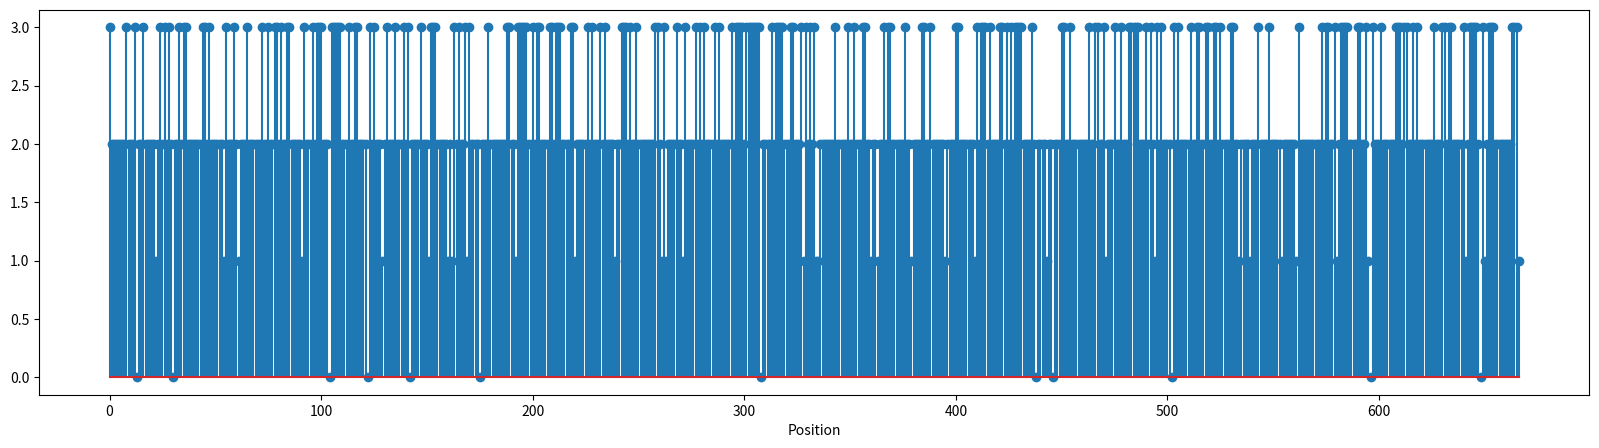

This chart was generated by the following Python code:
import os, re
import pandas as pd
import numpy as np
import matplotlib.pyplot as plt
import seaborn as sns
from textwrap import wrap



old_seq = 'ATGGGGCAAACTAAAAGTAAAATTAAAAGTAAATATGCCTCTTATCTCAGCTTTATTAAAATTCTTTTAAAAAGAGGGGGAGTTAAAGTATCTACAAAAAATCTAATCAAGCTATTTCAAATAATAGAACAATTTTGCCCATGGTTTCCAGAACAAGGAACTTTAGATCTAAAAGATTGGAAAAGAATTGGTAAGGAACTAAAACAAGCAGGTAGGAAGGGTAATATCATTCCACTTACAGTATGGAATGATTGGGCCATTATTAAAGCAGCTTTAGAACCATTTCAAACAGAAGAAGATAGCGTTTCAGTTTCTGATGCCCCTGGAAGCTGTATAATAGATTGTAATGAAAACACAAGGAAAAAATCCCAGAAAGAAACGGAAGGTTTACATTGCGAATATGTAGCAGAGCCGGTAATGGCTCAGTCAACGCAAAATGTTGACTATAATCAATTACAGGAGGTGATATATCCTGAAACGTTAAAATTAGAAGGAAAAGGTCCAGAATTAGTGGGGCCATCAGAGTCTAAACCACGAGGCACAAGTCCTCTTCCAGCAGGTCAGGTGCCCGTAACATTACAACCTCAAAAGCAGGTTAAAGAAAATAAGACCCAACCGCCAGTAGCCTATCAATACTGGCCTCCGGCTGAACTTCAGTATCGGCCACCCCCAGAAAGTCAGTATGGATATCCAGGAATGCCCCCAGCACCACAGGGCAGGGCGCCATACCCTCAGCCGCCCACTAGGAGACTTAATCCTACGGCACCACCTAGTAGACAGGGTAGTGAATTACATGAAATTATTGATAAATCAAGAAAGGAAGGAGATACTGAGGCATGGCAATTCCCAGTAACGTTAGAACCGATGCCACCTGGAGAAGGAGCCCAAGAGGGAGAGCCTCCCACAGTTGAGGCCAGATACAAGTCTTTTTCGATAAAAATGCTAAAAGATATGAAAGAGGGAGTAAAACAGTATGGACCCAACTCCCCTTATATGAGGACATTATTAGATTCCATTGCTCATGGACATAGACTCATTCCTTATGATTGGGAGATTCTGGCAAAATCGTCTCTCTCACCCTCTCAATTTTTACAATTTAAGACTTGGTGGATTGATGGGGTACAAGAACAGGTCCGAAGAAATAGGGCTGCCAATCCTCCAGTTAACATAGATGCAGATCAACTATTAGGAATAGGTCAAAATTGGAGTACTATTAGTCAACAAGCATTAATGCAAAATGAGGCCATTGAGCAAGTTAGAGCTATCTGCCTTAGAGCCTGGGAAAAAATCCAAGACCCAGGAAGTACCTGCCCCTCATTTAATACAGTAAGACAAGGTTCAAAAGAGCCCTATCCTGATTTTGTGGCAAGGCTCCAAGATGTTGCTCAAAAGTCAATTGCCGATGAAAAAGCCCGTAAGGTCATAGTGGAGTTGATGGCATATGAAAACGCCAATCCTGAGTGTCAATCAGCCATTAAGCCATTAAAAGGAAAGGTTCCTGCAGGATCAGATGTAATCTCAGAATATGTAAAAGCCTGTGATGGAATCGGAGGAGCTATGCATAAAGCTATGCTTATGGCTCAAGCAATAACAGGAGTTGTTTTAGGAGGACAAGTTAGAACATTTGGAGGAAAATGTTATAATTGTGGTCAAATTGGTCACTTAAAAAAGAATTGCCCAGTCTTAAACAAACAGAATATAACTATTCAAGCAACTACAACAGGTAGAGAGCCACCTGACTTATGTCCAAGATGTAAAAAAGGAAAACATTGGGCTAGTCAATGTCGTTCTAAATTTGATAAAAATGGGCAACCATTGTCGGGAAACGAGCAAAGGGGCCAGCCTCAGGCCCCACAACAAACTGGGGCATTCCCAATTCAGCCATTTGTTCCTCAGGGTTTTCAGGGACAACAACCCCCACTGTCCCAAGTGTTTCAGGGAATAAGCCAGTTACCACAATACAACAATTGTCCCCCGCCACAAGCGGCAGTGCAGCAGTAG'
new_seq = 'ATGGGCCAGACCAAGAGCAAGATCAAAAGCAAGTACGCCAGCTACCTGAGCTTCATCAAGATCCTGCTGAAGAGAGGCGGAGTGAAAGTGAGCACCAAGAATCTGATCAAGCTCTTCCAGATCATCGAGCAGTTTTGCCCCTGGTTCCCTGAGCAGGGCACCCTGGATCTGAAGGACTGGAAGCGGATCGGCAAAGAACTGAAGCAGGCCGGCCGGAAGGGCAACATCATCCCTCTTACAGTGTGGAACGACTGGGCCATCATCAAGGCCGCCCTGGAACCTTTCCAGACAGAGGAAGATAGCGTGTCTGTCAGCGATGCCCCTGGAAGCTGCATCATTGATTGCAACGAAAACACCAGAAAGAAGAGTCAGAAGGAAACCGAGGGCCTGCACTGCGAGTACGTGGCAGAACCTGTCATGGCCCAGAGCACCCAGAACGTGGACTACAACCAGCTGCAGGAGGTGATTTACCCCGAGACTCTGAAGCTGGAAGGTAAAGGCCCCGAACTGGTGGGCCCTTCTGAAAGCAAGCCGCGGGGCACCAGCCCCCTGCCTGCTGGCCAAGTGCCCGTGACCCTCCAACCTCAAAAGCAGGTCAAGGAAAACAAGACCCAGCCCCCTGTGGCCTATCAGTACTGGCCTCCCGCCGAGCTACAGTATAGACCTCCACCTGAGAGCCAGTACGGATACCCCGGCATGCCTCCAGCTCCTCAAGGACGCGCCCCTTACCCTCAGCCTCCCACCAGAAGACTGAACCCCACCGCCCCTCCAAGCAGACAGGGCTCTGAACTGCACGAGATCATCGATAAGTCCCGGAAGGAGGGCGACACCGAGGCCTGGCAGTTCCCCGTGACATTGGAACCTATGCCCCCCGGCGAGGGCGCCCAGGAGGGAGAGCCTCCTACAGTTGAGGCCAGATACAAGAGCTTCTCCATCAAGATGCTGAAAGATATGAAAGAAGGCGTGAAACAGTACGGCCCTAACAGCCCTTACATGAGAACACTGCTGGACTCTATCGCCCACGGCCACAGACTGATCCCCTACGACTGGGAAATCCTGGCCAAGTCTTCTCTCTCTCCTAGTCAGTTCCTGCAGTTCAAGACCTGGTGGATCGACGGCGTCCAGGAGCAGGTGCGGCGGAACAGAGCCGCTAATCCTCCTGTGAACATCGACGCCGACCAGCTGCTGGGCATCGGCCAGAATTGGAGCACCATCAGCCAGCAGGCCCTGATGCAGAATGAGGCCATCGAGCAGGTGAGGGCCATCTGCCTGAGAGCATGGGAGAAAATCCAAGACCCCGGCAGCACATGCCCTAGCTTCAACACCGTGCGGCAGGGCAGCAAGGAACCATATCCTGACTTCGTGGCCCGGCTGCAGGACGTGGCCCAGAAGTCCATCGCCGATGAGAAGGCCAGAAAAGTGATCGTGGAACTGATGGCTTACGAGAACGCCAATCCTGAGTGCCAGTCCGCCATCAAGCCCCTGAAAGGCAAGGTGCCAGCTGGCAGCGATGTGATCTCTGAGTACGTGAAGGCCTGCGACGGAATCGGCGGTGCTATGCACAAGGCTATGCTGATGGCCCAGGCCATTACAGGAGTGGTGCTGGGCGGCCAGGTACGGACCTTCGGCGGAAAGTGCTACAACTGTGGCCAGATCGGCCATCTGAAGAAAAACTGTCCCGTGCTGAACAAGCAAAACATCACAATCCAGGCTACAACCACAGGCAGAGAGCCTCCAGACCTGTGCCCAAGATGTAAAAAGGGCAAGCACTGGGCTAGCCAGTGTAGAAGCAAATTCGACAAGAATGGTCAGCCTCTGTCCGGCAACGAGCAAAGAGGCCAGCCACAAGCCCCCCAACAGACCGGCGCTTTTCCTATCCAGCCCTTCGTGCCTCAGGGATTTCAGGGCCAGCAGCCTCCTCTGAGCCAGGTGTTTCAGGGAATTTCTCAGCTGCCCCAATACAACAACTGCCCTCCTCCCCAGGCTGCCGTGCAGCAGTGA'

# Break into codons
old_codons = pd.DataFrame(wrap(old_seq, 3), columns=['original_codon'])
new_codons = pd.DataFrame(wrap(new_seq, 3), columns=['new_codon'])

codons = pd.merge(old_codons, new_codons, left_index=True, right_index=True)

# Calculate the matching condons and nucleotides

def calculate_identity(codons):
    codons['codon_identity'] = [1 if old == new else 0 for old, new in codons[['original_codon', 'new_codon']].values]
    codon_identity = codons['codon_identity'].sum() / len(codons) * 100

    nt_identities = []
    for old, new in codons[['original_codon', 'new_codon']].values:
        if old == new:
            nt_identities.append(3)
        else:
            nt_identity = 0
            for nt_old, nt_new in zip(old, new):
                if nt_old == nt_new:
                    nt_identity += 1
        
            nt_identities.append(nt_identity)
    codons['nucleotide_identity'] = nt_identities
    
    return codons

codons = calculate_identity(codons)

# Visualise overlap in old and new sequences
def plot_identity():
    fig, ax = plt.subplots(figsize=(20, 5))
    plt.stem(range(len(codons)), codons['nucleotide_identity'])
    plt.xlabel('Position')
    
    return fig

plot_identity()

# Filter identical nucleotides
identical_nucs = codons[codons['nucleotide_identity'] == 3].copy()

# Check for clusters of identical sequence - modify at least every second codon in a cluster using a random codon

# determine index numbers of identical nucleotide clusters

cluster_nucs = []
for row in identical_nucs.index:
    cluster_nucs.append(row)

from itertools import groupby
from operator import itemgetter
    

nucleotide_clus = []
for k, g in groupby(enumerate(cluster_nucs), lambda ix : ix[0] - ix[1]):
    nucleotide_clus.append((list(map(itemgetter(1), g))))


#exclude all the single values

clusters = [x for x in nucleotide_clus if len(x)>=2]

# flatten list 

flattened_nucs = [item for sublist in clusters for item in sublist]

# add another column to dodon table for yes/no to indicate when indices are part of clustered list

# bring in codon table from randomiser
# utilise to make new randomised+optimised


# new_codons = []
# for codon in codons['original_codon']:
#     amino_acid = dict(codon_map[['Codon', 'AminoAcid']].values)[codon]
    
#     available_codons = codon_map[codon_map['AminoAcid'] == amino_acid]['Codon'].tolist().copy()
        
#     if stringency == 'high':
#         if len(available_codons) > 1:
#             available_codons = [val for val in available_codons if val != codon]
    
#     new_codons.append(np.random.choice(available_codons))
    
# codons['new_codon'] = new_codons  
#add column to dataframe 



# Recalculate identity with updated codons

# Compare codon usage to optimal frequency
# -> add optimal frequencies to the codon-table.csv as a new column
# -> calculate frequency usage in both GenScript and randomised sequences
# -> Visualise difference in optimal for each amino acid 